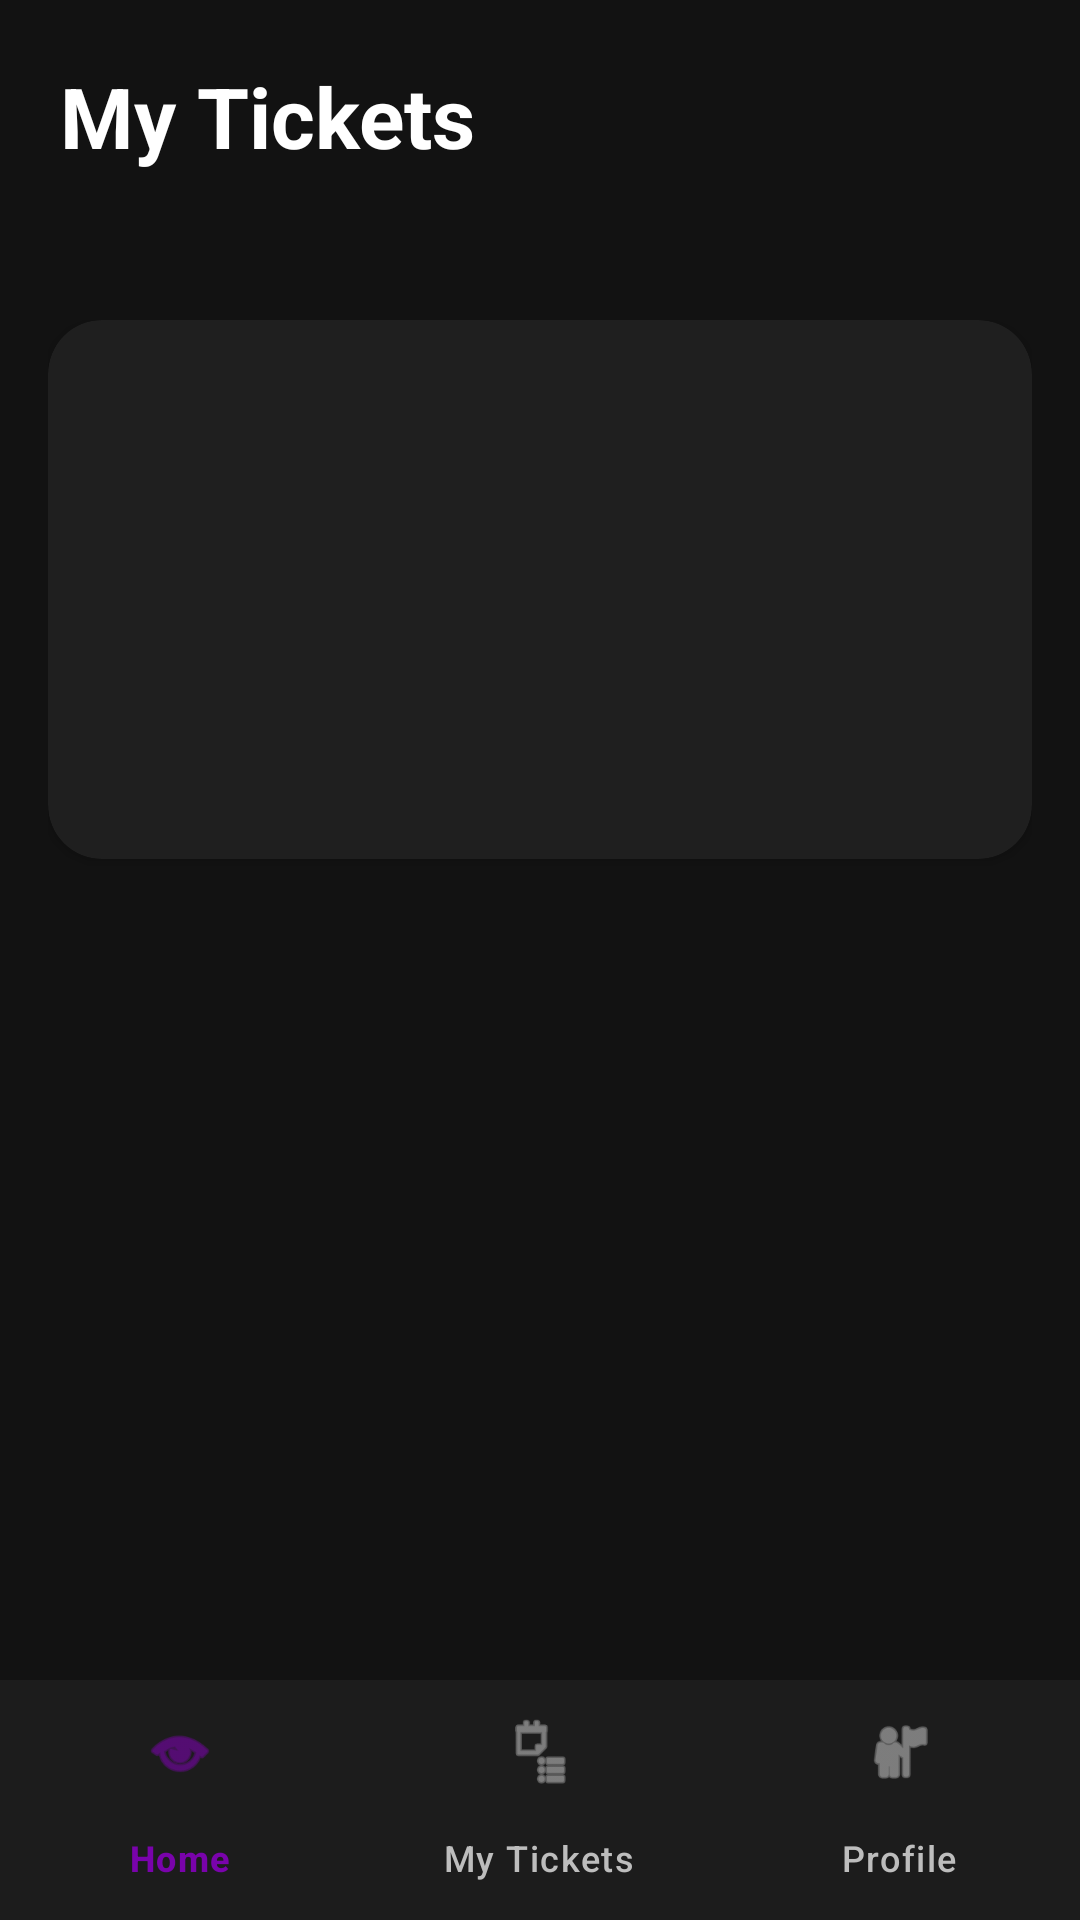

This screen was rendered from an Android layout file. Write that file and the resources it references.
<!-- AndroidManifest.xml: application theme Theme.Movve -->
<!-- res/layout/activity_booking_history.xml -->
<?xml version="1.0" encoding="utf-8"?>
<LinearLayout xmlns:android="http://schemas.android.com/apk/res/android"
    xmlns:app="http://schemas.android.com/apk/res-auto"
    android:layout_width="match_parent"
    android:layout_height="match_parent"
    android:orientation="vertical"
    android:background="#121212">

    <TextView
        android:layout_width="match_parent"
        android:layout_height="wrap_content"
        android:text="My Tickets"
        android:textSize="28sp"
        android:textStyle="bold"
        android:textColor="@android:color/white"
        android:padding="20dp"/>

    <TextView
        android:id="@+id/txtNoData"
        android:layout_width="wrap_content"
        android:layout_height="wrap_content"
        android:textColor="@android:color/white"
        android:textStyle="bold"
        android:textSize="22sp"/>

    <ScrollView
        android:layout_width="match_parent"
        android:layout_height="0dp"
        android:layout_weight="1">


        <LinearLayout
            android:layout_width="match_parent"
            android:layout_height="wrap_content"
            android:orientation="vertical"
            android:paddingHorizontal="16dp">

            <androidx.cardview.widget.CardView
                android:id="@+id/cardTicket"
                android:layout_width="match_parent"
                android:layout_height="wrap_content"
                android:layout_marginBottom="16dp"
                app:cardCornerRadius="18dp"
                app:cardBackgroundColor="#1F1F1F">

                <LinearLayout
                    android:layout_width="match_parent"
                    android:layout_height="wrap_content"
                    android:orientation="vertical"
                    android:padding="16dp">

                    <TextView
                        android:id="@+id/txtMovie"
                        android:layout_width="wrap_content"
                        android:layout_height="wrap_content"
                        android:textColor="@android:color/white"
                        android:textStyle="bold"
                        android:textSize="22sp"/>

                    <TextView
                        android:id="@+id/txtCinema"
                        android:layout_width="wrap_content"
                        android:layout_height="wrap_content"
                        android:textColor="#DDDDDD"
                        android:layout_marginTop="8dp"/>

                    <TextView
                        android:id="@+id/txtDate"
                        android:layout_width="wrap_content"
                        android:layout_height="wrap_content"
                        android:textColor="#DDDDDD"/>

                    <TextView
                        android:id="@+id/txtTime"
                        android:layout_width="wrap_content"
                        android:layout_height="wrap_content"
                        android:textColor="#DDDDDD"/>

                    <TextView
                        android:id="@+id/txtSeats"
                        android:layout_width="wrap_content"
                        android:layout_height="wrap_content"
                        android:textColor="#DDDDDD"/>

                    <TextView
                        android:id="@+id/txtPrice"
                        android:layout_width="wrap_content"
                        android:layout_height="wrap_content"
                        android:textStyle="bold"
                        android:textColor="#7903AB"
                        android:textSize="18sp"
                        android:layout_marginTop="10dp"/>

                </LinearLayout>

            </androidx.cardview.widget.CardView>

        </LinearLayout>

    </ScrollView>

    <com.google.android.material.bottomnavigation.BottomNavigationView
        android:id="@+id/bottomNavigation"
        android:layout_width="match_parent"
        android:layout_height="wrap_content"
        android:background="#1C1C1C"
        app:itemIconTint="@color/bottom_nav_color"
        app:itemTextColor="@color/bottom_nav_color"
        app:menu="@menu/bottom_menu"/>

</LinearLayout>
<!-- resources referenced by this layout -->
<resources>
  <style name="Theme.Movve" parent="Base.Theme.Movve" />
  <style name="Base.Theme.Movve" parent="Theme.Material3.DayNight.NoActionBar">
          
          
      </style>
</resources>
